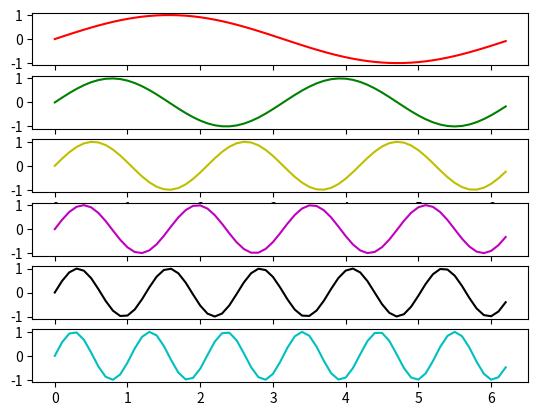

Reproduce this figure in Python. (Note: this script raises an exception after producing the figure.)
import matplotlib.pyplot as plt
import matplotlib.animation as animation
import numpy as np

x = np.arange(0, 2*np.pi, 0.1)
y = np.sin(x)

fig, axes = plt.subplots(nrows=6)

styles = ['r-', 'g-', 'y-', 'm-', 'k-', 'c-']
def plot(ax, style):
    return ax.plot(x, y, style, animated=True)[0]
lines = [plot(ax, style) for ax, style in zip(axes, styles)]

def animate(i):
    for j, line in enumerate(lines, start=1):
        line.set_ydata(np.sin(j*x + i/10.0))
    return lines

#mywriter = FFMPEG
# We'd normally specify a reasonable "interval" here...

ani = animation.FuncAnimation(fig, animate, 
                              interval=50, blit=True)
mywriter = animation.FFMpegWriter()
ani.save('animtrial.mp4',writer=mywriter)
plt.show()